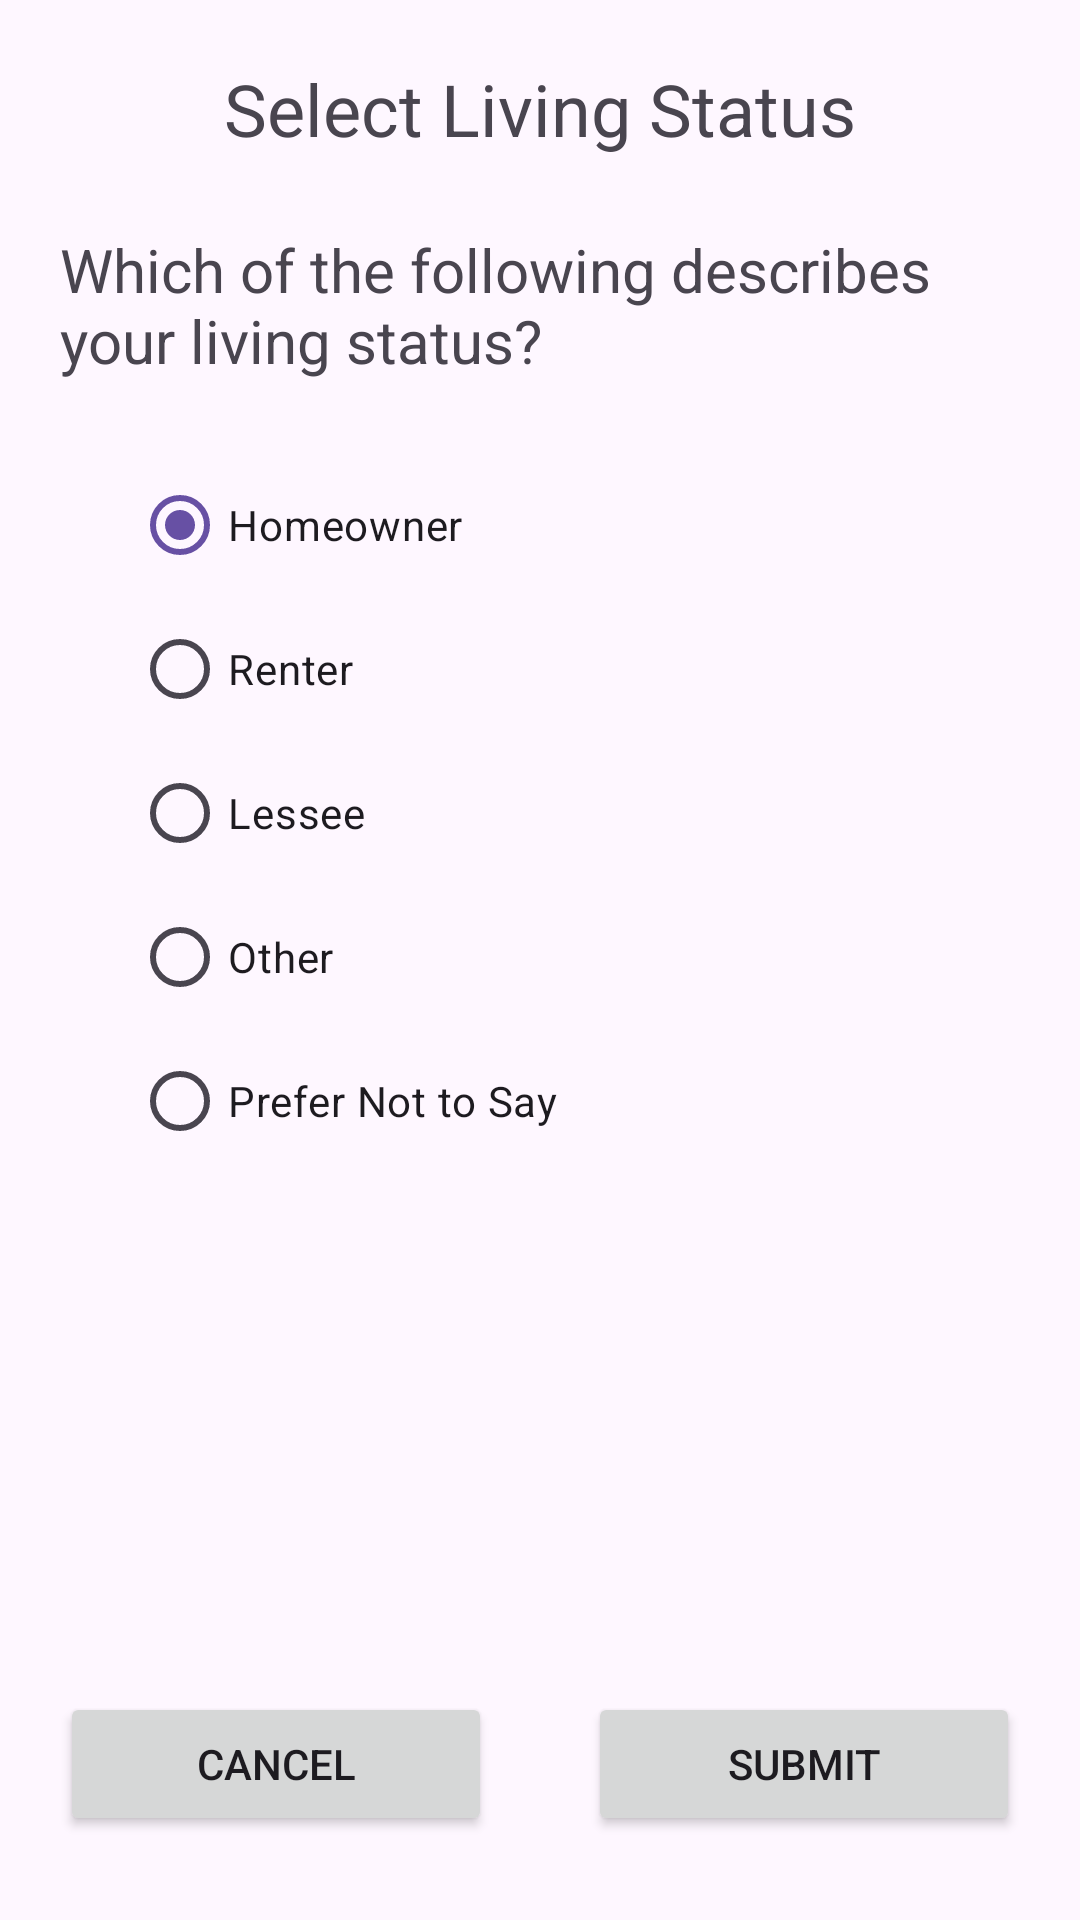

Android layout source for this screen:
<!-- AndroidManifest.xml: application theme Theme.Multiple_Activity_Registration_Form -->
<!-- res/layout/activity_living_status.xml -->
<?xml version="1.0" encoding="utf-8"?>
<androidx.constraintlayout.widget.ConstraintLayout xmlns:android="http://schemas.android.com/apk/res/android"
    xmlns:app="http://schemas.android.com/apk/res-auto"
    xmlns:tools="http://schemas.android.com/tools"
    android:layout_width="match_parent"
    android:layout_height="match_parent"
    android:padding="20dp"
    tools:context=".LivingStatusActivity">

    <TextView
        android:id="@+id/textView15"
        android:layout_width="wrap_content"
        android:layout_height="wrap_content"
        android:text="@string/select_living_status"
        android:textSize="24sp"
        app:layout_constraintEnd_toEndOf="parent"
        app:layout_constraintStart_toStartOf="parent"
        app:layout_constraintTop_toTopOf="parent" />

    <TextView
        android:id="@+id/textView16"
        android:layout_width="wrap_content"
        android:layout_height="wrap_content"
        android:layout_marginTop="24dp"
        android:text="@string/LivingStatusQuestion"
        android:textSize="20sp"
        app:layout_constraintEnd_toEndOf="parent"
        app:layout_constraintStart_toStartOf="parent"
        app:layout_constraintTop_toBottomOf="@+id/textView15" />

    <RadioGroup
        android:id="@+id/radioGroupLivingStatus"
        android:layout_width="wrap_content"
        android:layout_height="wrap_content"
        android:layout_marginStart="24dp"
        android:layout_marginTop="24dp"
        app:layout_constraintStart_toStartOf="parent"
        app:layout_constraintTop_toBottomOf="@+id/textView16">

        <RadioButton
            android:id="@+id/radioButtonHomeOwner"
            android:layout_width="match_parent"
            android:layout_height="wrap_content"
            android:text="@string/homeowner"
            android:checked="true"/>

        <RadioButton
            android:id="@+id/radioButtonRenter"
            android:layout_width="match_parent"
            android:layout_height="wrap_content"
            android:text="@string/renter" />

        <RadioButton
            android:id="@+id/radioButtonLessee"
            android:layout_width="match_parent"
            android:layout_height="wrap_content"
            android:text="@string/lessee" />

        <RadioButton
            android:id="@+id/radioButtonOther"
            android:layout_width="match_parent"
            android:layout_height="wrap_content"
            android:text="@string/other" />

        <RadioButton
            android:id="@+id/radioButtonPreferNot"
            android:layout_width="match_parent"
            android:layout_height="wrap_content"
            android:text="@string/prefer_not_to_say" />
    </RadioGroup>

    <Button
        android:id="@+id/btnCancelLivingStatus"
        android:layout_width="0dp"
        android:layout_height="wrap_content"
        android:layout_marginEnd="16dp"
        android:text="@string/cancel"
        app:layout_constraintBottom_toBottomOf="@+id/space3"
        app:layout_constraintEnd_toStartOf="@+id/space3"
        app:layout_constraintStart_toStartOf="parent"
        app:layout_constraintTop_toBottomOf="@+id/space3" />

    <Button
        android:id="@+id/btnSubmitLivingStatus"
        android:layout_width="0dp"
        android:layout_height="wrap_content"
        android:layout_marginStart="16dp"
        android:text="@string/submit"
        app:layout_constraintBottom_toBottomOf="@+id/space3"
        app:layout_constraintEnd_toEndOf="parent"
        app:layout_constraintStart_toEndOf="@+id/space3"
        app:layout_constraintTop_toTopOf="@+id/space3" />

    <Space
        android:id="@+id/space3"
        android:layout_width="wrap_content"
        android:layout_height="wrap_content"
        android:layout_marginBottom="32dp"
        app:layout_constraintBottom_toBottomOf="parent"
        app:layout_constraintEnd_toEndOf="parent"
        app:layout_constraintStart_toStartOf="parent" />
</androidx.constraintlayout.widget.ConstraintLayout>
<!-- resources referenced by this layout -->
<resources>
  <string name="LivingStatusQuestion">Which of the following describes your living status?</string>
  <string name="cancel">Cancel</string>
  <string name="homeowner">Homeowner</string>
  <string name="lessee">Lessee</string>
  <string name="other">Other</string>
  <string name="prefer_not_to_say">Prefer Not to Say</string>
  <string name="renter">Renter</string>
  <string name="select_living_status">Select Living Status</string>
  <string name="submit">Submit</string>
  <style name="Theme.Multiple_Activity_Registration_Form" parent="Base.Theme.Multiple_Activity_Registration_Form" />
  <style name="Base.Theme.Multiple_Activity_Registration_Form" parent="Theme.Material3.DayNight.NoActionBar">
          
          
      </style>
</resources>
